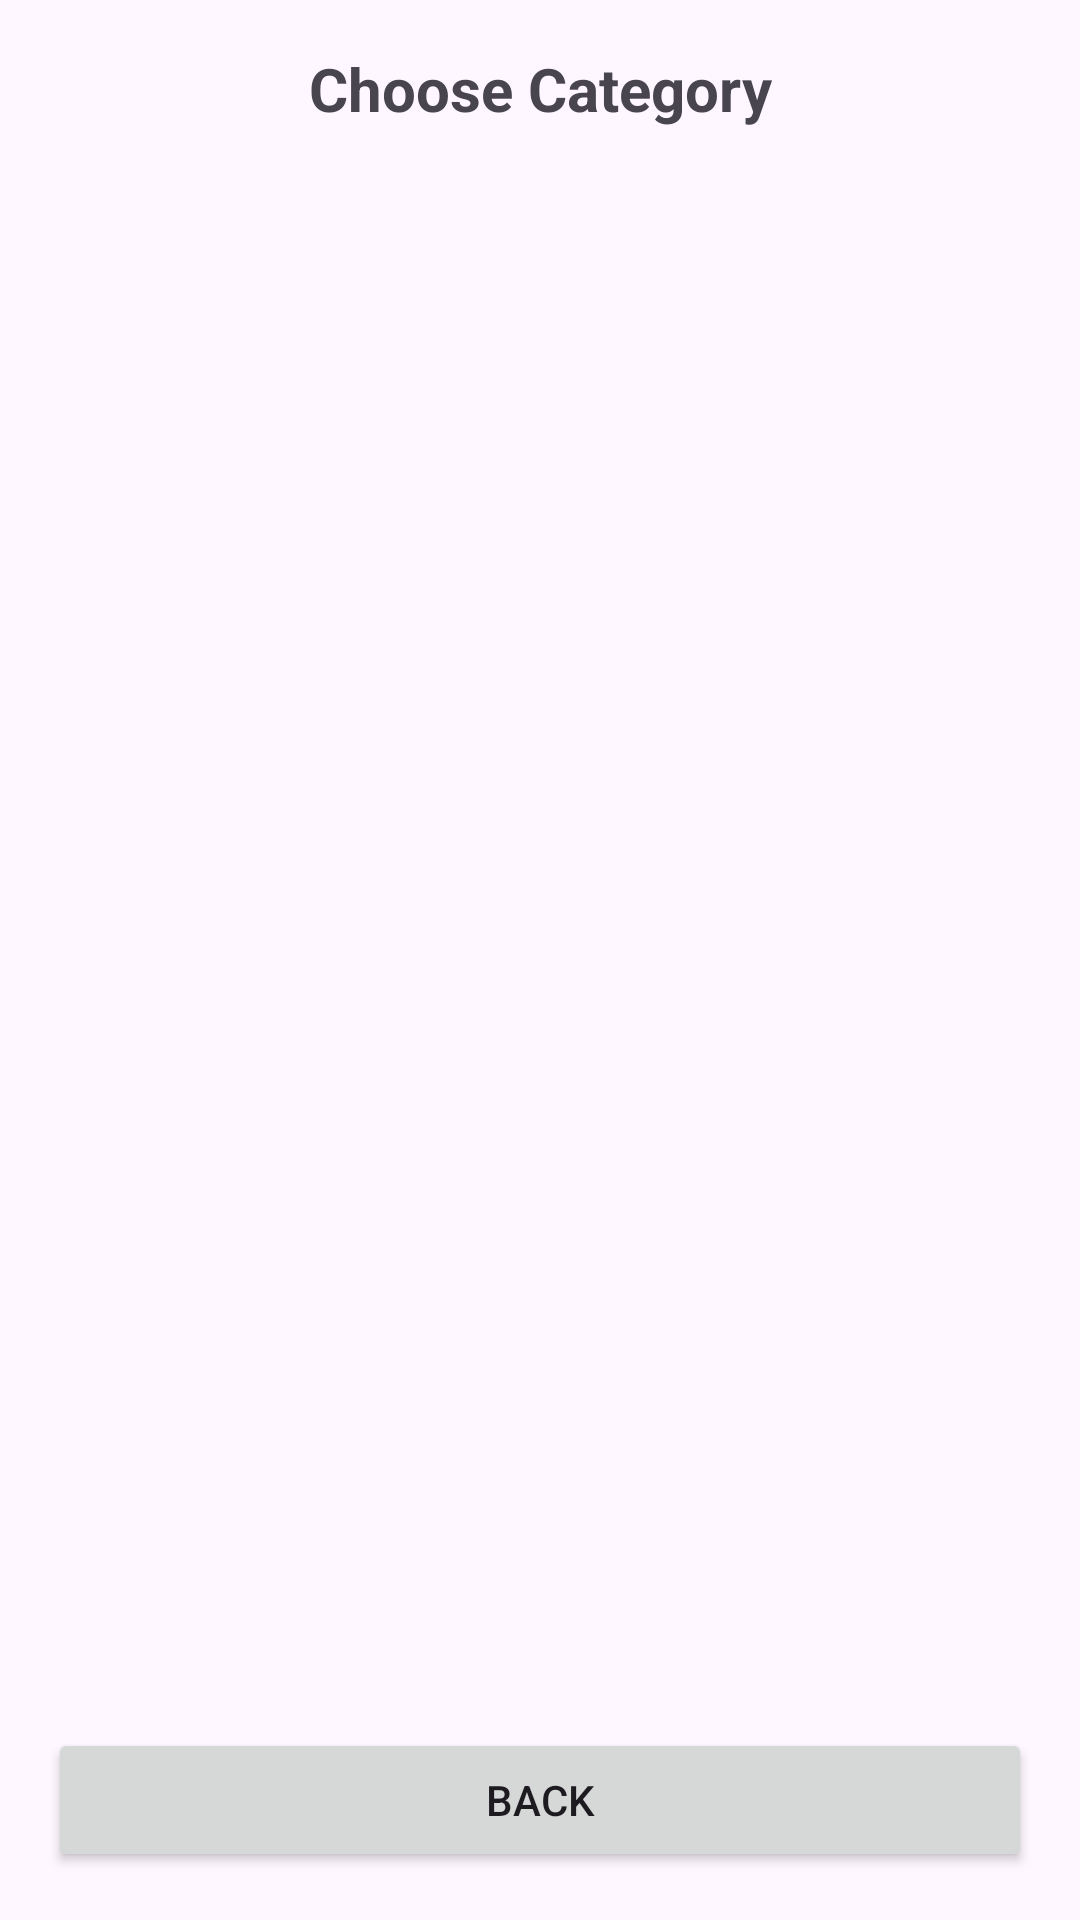

Produce the Android XML layout that renders to this screen, including the resource entries it uses.
<!-- AndroidManifest.xml: application theme Theme.G7_Trivia_Game -->
<!-- res/layout/activity_choose_category.xml -->
<?xml version="1.0" encoding="utf-8"?>
<androidx.constraintlayout.widget.ConstraintLayout xmlns:android="http://schemas.android.com/apk/res/android"
    xmlns:app="http://schemas.android.com/apk/res-auto"
    xmlns:tools="http://schemas.android.com/tools"
    android:layout_width="match_parent" android:layout_height="match_parent"
    tools:context=".ChooseCategoryActivity">

    <TextView
        android:id="@+id/tvTitle"
        android:layout_width="wrap_content" android:layout_height="wrap_content"
        android:text="Choose Category" android:textStyle="bold" android:textSize="20sp"
        app:layout_constraintTop_toTopOf="parent" app:layout_constraintStart_toStartOf="parent"
        app:layout_constraintEnd_toEndOf="parent" android:layout_marginTop="16dp"/>

    <androidx.recyclerview.widget.RecyclerView
        android:id="@+id/rvCategories"
        android:layout_width="0dp" android:layout_height="0dp" android:padding="12dp"
        app:layout_constraintTop_toBottomOf="@id/tvTitle"
        app:layout_constraintBottom_toTopOf="@id/btnBack"
        app:layout_constraintStart_toStartOf="parent" app:layout_constraintEnd_toEndOf="parent"
        tools:listitem="@layout/item_category"/>

    <Button
        android:id="@+id/btnBack"
        android:layout_width="0dp" android:layout_height="wrap_content"
        android:text="Back" android:layout_margin="16dp"
        app:layout_constraintStart_toStartOf="parent" app:layout_constraintEnd_toEndOf="parent"
        app:layout_constraintBottom_toBottomOf="parent"/>
</androidx.constraintlayout.widget.ConstraintLayout>
<!-- res/layout/item_category.xml (included above) -->
<?xml version="1.0" encoding="utf-8"?>
<TextView xmlns:android="http://schemas.android.com/apk/res/android"
    android:id="@+id/txtCategory"
    android:layout_width="match_parent" android:layout_height="wrap_content"
    android:padding="14dp" android:textSize="16sp"
    android:background="?attr/selectableItemBackground" />
<!-- resources referenced by this layout -->
<resources>
  <style name="Theme.G7_Trivia_Game" parent="Base.Theme.G7_Trivia_Game" />
  <style name="Base.Theme.G7_Trivia_Game" parent="Theme.Material3.DayNight.NoActionBar">
          
          
      </style>
</resources>
